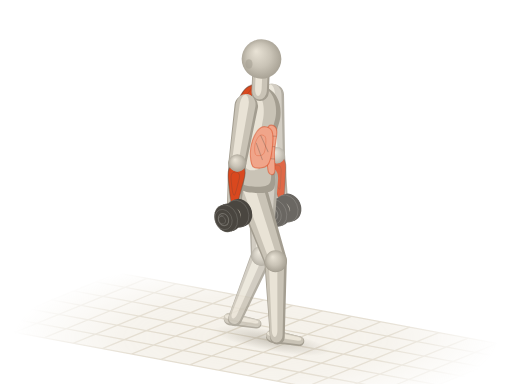
t = 0.00 s
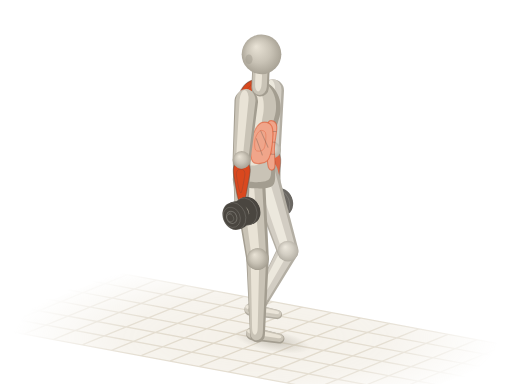
t = 0.38 s
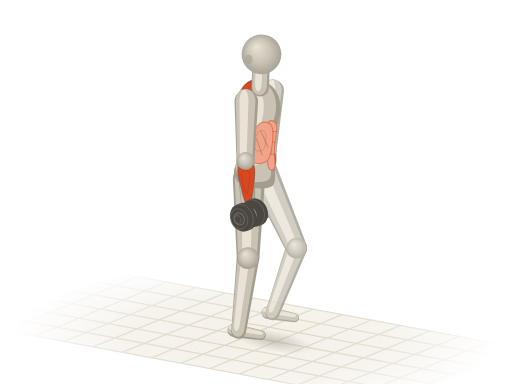
t = 0.72 s
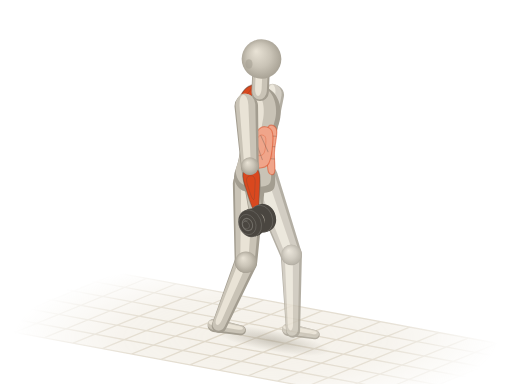
t = 1.10 s
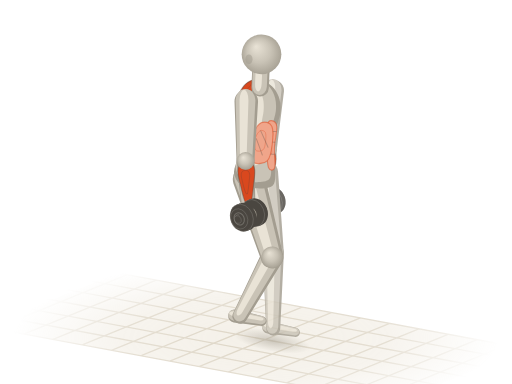
t = 1.48 s
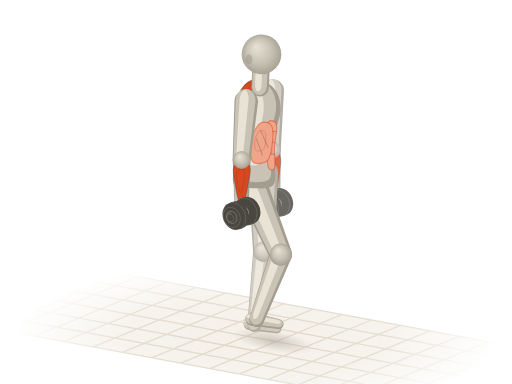
t = 1.82 s

The animated SVG that drew these frames (rendered in a browser with its animation timeline set to each time). Animation: 43 SMIL elements (animate=2,animateTransform=41); one cycle of 2.20 s, repeats indefinitely.

<svg xmlns="http://www.w3.org/2000/svg" viewBox="0 0 400 300"><title>农夫行走 · Farmer Carry</title><defs><radialGradient id="ab-sph" cx=".5" cy=".5" r=".55" fx=".36" fy=".3"><stop offset="0" stop-color="#e9e3d6"/><stop offset=".55" stop-color="#c9c3b6"/><stop offset="1" stop-color="#a39d90"/></radialGradient><path id="abs0" d="M-9.4 1.1C-9.3 5.5 -8.9 11.9 -6.3 14.3C-3.7 16.7 1.4 15.5 6.3 15.4C11.2 15.3 17.8 13.8 23.1 13.8C28.3 13.7 33.2 14.2 37.7 14.9C42.3 15.5 46.5 17.3 50.3 17.6C54.2 17.9 57.6 17.5 60.8 16.5C63.9 15.5 66.9 13.8 69.2 11.6C71.4 9.4 73.5 6 74.4 3.3C75.3 0.6 75.3 -1.7 74.4 -4.4C73.5 -7.1 71.8 -11 69.2 -13.2C66.6 -15.4 62.9 -17.1 58.7 -17.6C54.5 -18.1 48.9 -16.6 44 -15.9C39.1 -15.3 34.2 -13.8 29.3 -13.8C24.5 -13.7 19.2 -14.7 14.7 -15.4C10.1 -16.1 5.8 -18.7 2.1 -18.2C-1.6 -17.6 -5.4 -15.3 -7.3 -12.1C-9.3 -8.9 -9.6 -3.3 -9.4 1.1Z"/><path id="abs4" d="M0 9.2L47 7A7 7 0 0 0 47 -7L0 -9.2A9.2 9.2 0 0 0 0 9.2Z"/><path id="abs5" d="M0 7L43 5.2A5.2 5.2 0 0 0 43 -5.2L0 -7A7 7 0 0 0 0 7Z"/><path id="abs7" d="M0 12.6L63.8 8.8A8.8 8.8 0 0 0 63.8 -8.8L0 -12.6A12.6 12.6 0 0 0 0 12.6Z"/><path id="abs8" d="M0 8.8L59.5 5.8A5.8 5.8 0 0 0 59.5 -5.8L0 -8.8A8.8 8.8 0 0 0 0 8.8Z"/><path id="abs9" d="M0 5.2L21.3 3.8A3.8 3.8 0 0 0 21.3 -3.8L0 -5.2A5.2 5.2 0 0 0 0 5.2Z"/><path id="abs10" d="M0 8.6L47 6.6A6.6 6.6 0 0 0 47 -6.6L0 -8.6A8.6 8.6 0 0 0 0 8.6Z"/><path id="abs11" d="M0 6.6L43.3 4.9A4.9 4.9 0 0 0 43.3 -4.9L0 -6.6A6.6 6.6 0 0 0 0 6.6Z"/><path id="abs13" d="M0 11.8L63.8 8.3A8.3 8.3 0 0 0 63.8 -8.3L0 -11.8A11.8 11.8 0 0 0 0 11.8Z"/><path id="abs14" d="M0 8.3L59.5 5.5A5.5 5.5 0 0 0 59.5 -5.5L0 -8.3A8.3 8.3 0 0 0 0 8.3Z"/><path id="abs15" d="M0 4.9L21.3 3.6A3.6 3.6 0 0 0 21.3 -3.6L0 -4.9A4.9 4.9 0 0 0 0 4.9Z"/><path id="abs16" d="M0 6.8L12.6 6.8A6.8 6.8 0 0 0 12.6 -6.8L0 -6.8A6.8 6.8 0 0 0 0 6.8Z"/><g id="abdb17"><ellipse cx="8.7" cy="-3.6" rx="3.1" ry="2.5" transform="rotate(67.8 8.7 -3.6)" fill="#4a4640"/><path d="M9.9 -0.7L8.8 -0.3L6.5 -6L7.6 -6.4Z" fill="#4a4640"/><ellipse cx="7.6" cy="-3.1" rx="3.1" ry="2.5" transform="rotate(67.8 7.6 -3.1)" fill="#4a4640" stroke="#fffdf8" stroke-opacity=".14" stroke-width=".7"/><ellipse cx="7.6" cy="-3.1" rx="8.1" ry="6.5" transform="rotate(67.8 7.6 -3.1)" fill="#4a4640"/><path d="M10.7 4.4L8.7 5.2L2.6 -9.8L4.5 -10.7Z" fill="#4a4640"/><ellipse cx="5.7" cy="-2.3" rx="8.1" ry="6.5" transform="rotate(67.8 5.7 -2.3)" fill="#4a4640" stroke="#fffdf8" stroke-opacity=".14" stroke-width=".7"/><ellipse cx="5.7" cy="-2.3" rx="4.9" ry="3.9" transform="rotate(67.8 5.7 -2.3)" fill="none" stroke="#fffdf8" stroke-opacity=".22" stroke-width=".8"/><ellipse cx="4.9" cy="-3.8" rx="2.3" ry="1.8" transform="rotate(67.8 4.9 -3.8)" fill="#fffdf8" fill-opacity=".16"/><ellipse cx="5.7" cy="-2.3" rx="11" ry="8.8" transform="rotate(67.8 5.7 -2.3)" fill="#4a4640"/><path d="M9.8 7.9L7.2 8.9L-1.1 -11.4L1.5 -12.5Z" fill="#4a4640"/><ellipse cx="3.1" cy="-1.3" rx="11" ry="8.8" transform="rotate(67.8 3.1 -1.3)" fill="#4a4640" stroke="#fffdf8" stroke-opacity=".14" stroke-width=".7"/><path d="M2.9 -3.5L-4.5 -0.5A2.2 2.2 0 0 0 -2.9 3.5L4.5 0.5A2.2 2.2 0 0 0 2.9 -3.5Z" fill="#4a4640"/><path d="M3.1 -2.9L-4.3 0.1A0.8 0.8 0 0 0 -3.7 1.5L3.6 -1.5A0.8 0.8 0 0 0 3.1 -2.9Z" fill="#fffdf8" fill-opacity=".22"/></g><g id="abdb18"><ellipse cx="-3.1" cy="1.3" rx="11" ry="8.8" transform="rotate(67.8 -3.1 1.3)" fill="#4a4640"/><path d="M1.1 11.4L-1.5 12.5L-9.8 -7.9L-7.2 -8.9Z" fill="#4a4640"/><ellipse cx="-5.7" cy="2.3" rx="11" ry="8.8" transform="rotate(67.8 -5.7 2.3)" fill="#4a4640" stroke="#fffdf8" stroke-opacity=".14" stroke-width=".7"/><ellipse cx="-5.7" cy="2.3" rx="8.1" ry="6.5" transform="rotate(67.8 -5.7 2.3)" fill="#4a4640"/><path d="M-2.6 9.8L-4.5 10.7L-10.7 -4.4L-8.7 -5.2Z" fill="#4a4640"/><ellipse cx="-7.6" cy="3.1" rx="8.1" ry="6.5" transform="rotate(67.8 -7.6 3.1)" fill="#4a4640" stroke="#fffdf8" stroke-opacity=".14" stroke-width=".7"/><ellipse cx="-7.6" cy="3.1" rx="4.9" ry="3.9" transform="rotate(67.8 -7.6 3.1)" fill="none" stroke="#fffdf8" stroke-opacity=".22" stroke-width=".8"/><ellipse cx="-8.4" cy="1.7" rx="2.3" ry="1.8" transform="rotate(67.8 -8.4 1.7)" fill="#fffdf8" fill-opacity=".16"/><ellipse cx="-7.6" cy="3.1" rx="3.1" ry="2.5" transform="rotate(67.8 -7.6 3.1)" fill="#4a4640"/><path d="M-6.5 6L-7.6 6.4L-9.9 0.7L-8.8 0.3Z" fill="#4a4640"/><ellipse cx="-8.7" cy="3.6" rx="3.1" ry="2.5" transform="rotate(67.8 -8.7 3.6)" fill="#4a4640" stroke="#fffdf8" stroke-opacity=".14" stroke-width=".7"/></g><radialGradient id="ab-fade" gradientUnits="userSpaceOnUse" cx="200" cy="264" r="190" gradientTransform="translate(200 264) scale(1 .32) translate(-200 -264)"><stop offset="0" stop-color="#fff"/><stop offset=".55" stop-color="#fff" stop-opacity=".75"/><stop offset="1" stop-color="#fff" stop-opacity="0"/></radialGradient><mask id="ab-gm" maskUnits="userSpaceOnUse" x="0" y="0" width="400" height="300"><rect width="400" height="300" fill="url(#ab-fade)"/></mask><radialGradient id="ab-shd"><stop offset="0" stop-color="#a39d90" stop-opacity=".5"/><stop offset=".55" stop-color="#a39d90" stop-opacity=".22"/><stop offset="1" stop-color="#a39d90" stop-opacity="0"/></radialGradient></defs><g mask="url(#ab-gm)"><path d="M92.1 213.2L411.3 272.6L307.9 314.8L-11.3 255.4Z" fill="#efeadf" fill-opacity=".7"/><g><animateTransform attributeName="transform" type="translate" values="0 0;-91.2 -17" dur="2.2s" repeatCount="indefinite"/><path d="M92.1 213.2L-11.3 255.4M114.9 217.5L11.5 259.7M137.7 221.7L34.3 263.9M160.5 225.9L57.1 268.2M183.3 230.2L79.9 272.4M206.1 234.4L102.7 276.6M228.9 238.6L125.5 280.9M251.7 242.9L148.3 285.1M274.5 247.1L171.1 289.4M297.3 251.4L193.9 293.6M320.1 255.6L216.7 297.8M342.9 259.8L239.5 302.1M365.7 264.1L262.3 306.3M388.5 268.3L285.1 310.5M411.3 272.6L307.9 314.8M434.1 276.8L330.7 319M456.9 281L353.5 323.3M479.7 285.3L376.3 327.5M502.5 289.5L399.1 331.7M92.1 213.2L502.5 289.5M74.9 220.3L485.2 296.5M57.6 227.3L468 303.6M40.4 234.3L450.8 310.6M23.2 241.4L433.6 317.7M6 248.4L416.3 324.7M-11.3 255.4L399.1 331.7" fill="none" stroke="#ddd5c5" stroke-width="1"/></g></g><g transform="rotate(10.5)"><ellipse fill="url(#ab-shd)" cx="257.4" cy="223" rx="46.8" ry="8.4"><animate attributeName="cx" values="257.4;257.7;257.8;257.7;262.5;258.8;257;257.1;257.4;257.7;257.8;257.7;262.5;258.8;257;257.1;257.4" dur="2.2s" repeatCount="indefinite"/><animate attributeName="rx" values="46.8;41;35.1;29.3;28.7;31;35.1;41;46.8;41;35.1;29.3;28.7;31;35.1;41;46.8" dur="2.2s" repeatCount="indefinite"/></ellipse></g><g opacity=".82"><g transform="translate(179.7 249.2) rotate(10.5)"><animateTransform attributeName="transform" type="translate" values="179.7 249.2;185.7 247.7;191.6 245;197.2 240.8;202.5 235.4;207.7 242.8;213.4 249;219.3 254;225.3 257.6;219.8 257.5;214.1 256.8;208.3 255.4;202.5 253.4;196.7 253.2;190.9 252.5;185.2 251.1;179.7 249.2" dur="2.2s" repeatCount="indefinite"/><animateTransform attributeName="transform" type="rotate" values="10.5;10.5;10.5;10.5;10.5;10.5;10.5;10.5;10.5;10.5;10.5;10.5;10.5;10.5;10.5;10.5;10.5" additive="sum" dur="2.2s" repeatCount="indefinite"/><use href="#abs15" fill="#a39d90"/><use href="#abs15" fill="#c9c3b6" transform="matrix(0.98 0 0 0.84 -0.2 -0.5)"/><use href="#abs15" fill="#e9e3d6" transform="matrix(0.9 0 0 0.38 -0.1 -1.5)"/></g><g transform="translate(204.4 199.8) rotate(112.8) scale(0.91 1)"><animateTransform attributeName="transform" type="translate" values="204.4 199.8;212 199.5;219.5 198;226.7 195.2;233.5 191.1;232 193.2;230.6 195.1;229.1 197;227.6 198.9;222.6 198.9;217.4 198.2;212.2 196.9;206.8 195;206.2 196.2;205.6 197.4;205 198.6;204.4 199.8" dur="2.2s" repeatCount="indefinite"/><animateTransform attributeName="transform" type="rotate" values="112.8;114.9;117;119.1;121.3;112.3;104;96.1;88.7;89.2;89.7;90.2;90.7;95.9;101.3;106.9;112.8" additive="sum" dur="2.2s" repeatCount="indefinite"/><animateTransform attributeName="transform" type="scale" values="0.91 1;0.91 1;0.9 1;0.89 1;0.88 1;0.91 1;0.95 1;0.97 1;1 1;1 1;1 1;1 1;0.99 1;0.98 1;0.96 1;0.93 1;0.91 1" additive="sum" dur="2.2s" repeatCount="indefinite"/><use href="#abs14" fill="#a39d90"/><use href="#abs14" fill="#c9c3b6" transform="matrix(0.98 0 0 0.84 -0.2 0.7)"/><use href="#abs14" fill="#e9e3d6" transform="matrix(0.9 0 0 0.38 0.7 2)"/></g><g transform="translate(216.1 121.2) rotate(84.1) scale(1 1)"><animateTransform attributeName="transform" type="translate" values="216.1 121.2;214.9 119.7;213.7 118.2;212.4 116.6;211.2 115;210 116;208.8 117;207.6 117.9;206.4 118.8;207.6 117.9;208.8 117;210 116;211.2 115;212.4 116.6;213.7 118.2;214.9 119.7;216.1 121.2" dur="2.2s" repeatCount="indefinite"/><animateTransform attributeName="transform" type="rotate" values="84.1;85.5;87;88.5;90;91.5;93;94.5;96.1;94.5;93;91.5;90;88.5;87;85.5;84.1" additive="sum" dur="2.2s" repeatCount="indefinite"/><animateTransform attributeName="transform" type="scale" values="1 1;1 1;0.99 1;0.99 1;0.98 1;0.98 1;0.98 1;0.97 1;0.97 1;0.97 1;0.98 1;0.98 1;0.98 1;0.99 1;0.99 1;1 1;1 1" additive="sum" dur="2.2s" repeatCount="indefinite"/><use href="#abs11" fill="#a39d90"/><use href="#abs11" fill="#c9c3b6" transform="matrix(0.98 0 0 0.84 -0.4 0.4)"/><use href="#abs11" fill="#e9e3d6" transform="matrix(0.9 0 0 0.38 -0.1 1.1)"/><path id="abm12" d="M1.7 -3.6C2.7 -5.2 4.8 -6.1 7.8 -6.3C10.8 -6.5 15.2 -5.4 19.5 -4.8C23.8 -4.1 30.5 -3.1 33.8 -2.4C37 -1.7 39 -1.4 39 -0.6C39 0.1 37 1.2 33.8 2.1C30.5 3 23.8 4.1 19.5 4.8C15.2 5.4 10.8 6.4 7.8 6.1C4.8 5.9 2.7 4.9 1.7 3.3C0.7 1.6 0.7 -2 1.7 -3.6Z" fill="#d9481f" stroke="#4a4640" stroke-opacity=".38" stroke-width=".9" stroke-linejoin="round"/><use href="#abm12" fill="#fffdf8" fill-opacity=".3" stroke="none" transform="matrix(0.5 0 0 0.5 7.3 0.8)"/></g><g transform="translate(220.6 164.3)"><animateTransform attributeName="transform" type="translate" values="220.6 164.3;218.3 162.7;215.9 161.1;213.6 159.5;211.2 157.7;208.9 158.5;206.6 159.2;204.2 159.8;201.9 160.4;204.2 159.8;206.6 159.2;208.9 158.5;211.2 157.7;213.6 159.5;215.9 161.1;218.3 162.7;220.6 164.3" dur="2.2s" repeatCount="indefinite"/><use href="#abdb17"/><circle r="6" fill="url(#ab-sph)"/><use href="#abdb18"/></g><g transform="translate(205.5 139.1) rotate(91.1) scale(0.95 1)"><animateTransform attributeName="transform" type="translate" values="205.5 139.1;205.5 137.8;205.5 136.4;205.5 135.1;205.5 133.8;205.5 135.1;205.5 136.4;205.5 137.8;205.5 139.1;205.5 137.8;205.5 136.4;205.5 135.1;205.5 133.8;205.5 135.1;205.5 136.4;205.5 137.8;205.5 139.1" dur="2.2s" repeatCount="indefinite"/><animateTransform attributeName="transform" type="rotate" values="91.1;84;77.3;70.6;64;65.5;66.9;68.3;69.8;74.4;79.1;83.9;88.8;89.4;89.9;90.5;91.1" additive="sum" dur="2.2s" repeatCount="indefinite"/><animateTransform attributeName="transform" type="scale" values="0.95 1;0.97 1;0.99 1;1 1;1 1;1 1;1 1;1 1;1 1;0.99 1;0.99 1;0.97 1;0.96 1;0.96 1;0.96 1;0.95 1;0.95 1" additive="sum" dur="2.2s" repeatCount="indefinite"/><use href="#abs13" fill="#a39d90"/><use href="#abs13" fill="#c9c3b6" transform="matrix(0.98 0 0 0.84 -0.9 0.4)"/><use href="#abs13" fill="#e9e3d6" transform="matrix(0.9 0 0 0.38 -1.1 1.2)"/></g><g transform="translate(204.4 199.8)"><animateTransform attributeName="transform" type="translate" values="204.4 199.8;212 199.5;219.5 198;226.7 195.2;233.5 191.1;232 193.2;230.6 195.1;229.1 197;227.6 198.9;222.6 198.9;217.4 198.2;212.2 196.9;206.8 195;206.2 196.2;205.6 197.4;205 198.6;204.4 199.8" dur="2.2s" repeatCount="indefinite"/><circle r="7.9" fill="url(#ab-sph)"/></g><g transform="translate(213.3 74.2) rotate(86.6) scale(1 1)"><animateTransform attributeName="transform" type="translate" values="213.3 74.2;213.3 72.9;213.3 71.6;213.3 70.3;213.3 69;213.3 70.3;213.3 71.6;213.3 72.9;213.3 74.2;213.3 72.9;213.3 71.6;213.3 70.3;213.3 69;213.3 70.3;213.3 71.6;213.3 72.9;213.3 74.2" dur="2.2s" repeatCount="indefinite"/><animateTransform attributeName="transform" type="rotate" values="86.6;88.1;89.6;91.1;92.6;94.2;95.7;97.3;98.9;97.3;95.7;94.2;92.6;91.1;89.6;88.1;86.6" additive="sum" dur="2.2s" repeatCount="indefinite"/><animateTransform attributeName="transform" type="scale" values="1 1;1 1;0.99 1;0.99 1;0.98 1;0.98 1;0.97 1;0.96 1;0.96 1;0.96 1;0.97 1;0.98 1;0.98 1;0.99 1;0.99 1;1 1;1 1" additive="sum" dur="2.2s" repeatCount="indefinite"/><use href="#abs10" fill="#a39d90"/><use href="#abs10" fill="#c9c3b6" transform="matrix(0.98 0 0 0.84 -0.6 0.6)"/><use href="#abs10" fill="#e9e3d6" transform="matrix(0.9 0 0 0.38 -0.6 1.6)"/></g><g transform="translate(216.1 121.2)"><animateTransform attributeName="transform" type="translate" values="216.1 121.2;214.9 119.7;213.7 118.2;212.4 116.6;211.2 115;210 116;208.8 117;207.6 117.9;206.4 118.8;207.6 117.9;208.8 117;210 116;211.2 115;212.4 116.6;213.7 118.2;214.9 119.7;216.1 121.2" dur="2.2s" repeatCount="indefinite"/><circle r="6.4" fill="url(#ab-sph)"/></g></g><g transform="translate(213 262.7) rotate(10.5)"><animateTransform attributeName="transform" type="translate" values="213 262.7;207.5 262.6;201.8 261.8;196 260.4;190.2 258.4;184.4 258.3;178.6 257.5;172.9 256.1;167.4 254.2;173.4 252.8;179.3 250;184.9 245.9;190.2 240.5;195.4 247.8;201.1 254;207 259;213 262.7" dur="2.2s" repeatCount="indefinite"/><animateTransform attributeName="transform" type="rotate" values="10.5;10.5;10.5;10.5;10.5;10.5;10.5;10.5;10.5;10.5;10.5;10.5;10.5;10.5;10.5;10.5;10.5" additive="sum" dur="2.2s" repeatCount="indefinite"/><use href="#abs9" fill="#a39d90"/><use href="#abs9" fill="#c9c3b6" transform="matrix(0.98 0 0 0.84 -0.2 -0.6)"/><use href="#abs9" fill="#e9e3d6" transform="matrix(0.9 0 0 0.38 -0.1 -1.6)"/></g><g transform="translate(215.3 203.9) rotate(88.7) scale(1 1)"><animateTransform attributeName="transform" type="translate" values="215.3 203.9;210.3 203.9;205.1 203.2;199.9 201.9;194.5 200;193.9 201.2;193.3 202.4;192.7 203.6;192.1 204.8;199.7 204.6;207.2 203;214.4 200.2;221.2 196.2;219.7 198.2;218.3 200.2;216.8 202.1;215.3 203.9" dur="2.2s" repeatCount="indefinite"/><animateTransform attributeName="transform" type="rotate" values="88.7;89.2;89.7;90.2;90.7;95.9;101.3;106.9;112.8;114.9;117;119.1;121.3;112.3;104;96.1;88.7" additive="sum" dur="2.2s" repeatCount="indefinite"/><animateTransform attributeName="transform" type="scale" values="1 1;1 1;1 1;1 1;0.99 1;0.98 1;0.96 1;0.93 1;0.91 1;0.91 1;0.9 1;0.89 1;0.88 1;0.91 1;0.95 1;0.97 1;1 1" additive="sum" dur="2.2s" repeatCount="indefinite"/><use href="#abs8" fill="#a39d90"/><use href="#abs8" fill="#c9c3b6" transform="matrix(0.98 0 0 0.84 -0.3 0.7)"/><use href="#abs8" fill="#e9e3d6" transform="matrix(0.9 0 0 0.38 0.5 2)"/></g><g transform="translate(194.5 143.6) rotate(70.9) scale(1 1)"><animateTransform attributeName="transform" type="translate" values="194.5 143.6;194.5 142.3;194.5 141;194.5 139.6;194.5 138.3;194.5 139.6;194.5 141;194.5 142.3;194.5 143.6;194.5 142.3;194.5 141;194.5 139.6;194.5 138.3;194.5 139.6;194.5 141;194.5 142.3;194.5 143.6" dur="2.2s" repeatCount="indefinite"/><animateTransform attributeName="transform" type="rotate" values="70.9;75.6;80.3;85;89.9;90.5;91.1;91.7;92.2;85.2;78.4;71.8;65.2;66.7;68.1;69.5;70.9" additive="sum" dur="2.2s" repeatCount="indefinite"/><animateTransform attributeName="transform" type="scale" values="1 1;1 1;0.99 1;0.98 1;0.97 1;0.97 1;0.96 1;0.96 1;0.96 1;0.98 1;0.99 1;1 1;1 1;1 1;1 1;1 1;1 1" additive="sum" dur="2.2s" repeatCount="indefinite"/><use href="#abs7" fill="#a39d90"/><use href="#abs7" fill="#c9c3b6" transform="matrix(0.98 0 0 0.84 -1 0.5)"/><use href="#abs7" fill="#e9e3d6" transform="matrix(0.9 0 0 0.38 -1.3 1.3)"/></g><g transform="translate(215.3 203.9)"><animateTransform attributeName="transform" type="translate" values="215.3 203.9;210.3 203.9;205.1 203.2;199.9 201.9;194.5 200;193.9 201.2;193.3 202.4;192.7 203.6;192.1 204.8;199.7 204.6;207.2 203;214.4 200.2;221.2 196.2;219.7 198.2;218.3 200.2;216.8 202.1;215.3 203.9" dur="2.2s" repeatCount="indefinite"/><circle r="8.4" fill="url(#ab-sph)"/></g><g transform="translate(200 141.3) rotate(-87.4) scale(1 0.95)"><animateTransform attributeName="transform" type="translate" values="200 141.3;200 140;200 138.7;200 137.4;200 136.1;200 137.4;200 138.7;200 140;200 141.3;200 140;200 138.7;200 137.4;200 136.1;200 137.4;200 138.7;200 140;200 141.3" dur="2.2s" repeatCount="indefinite"/><animateTransform attributeName="transform" type="rotate" values="-87.4;-87.4;-87.4;-87.4;-87.4;-87.4;-87.4;-87.4;-87.4;-87.4;-87.4;-87.4;-87.4;-87.4;-87.4;-87.4;-87.4" additive="sum" dur="2.2s" repeatCount="indefinite"/><animateTransform attributeName="transform" type="scale" values="1 0.95;1 0.95;1 0.95;1 0.95;1 0.95;1 0.95;1 0.95;1 0.95;1 0.95;1 0.95;1 0.95;1 0.95;1 0.95;1 0.95;1 0.95;1 0.95;1 0.95" additive="sum" dur="2.2s" repeatCount="indefinite"/><use href="#abs0" fill="#a39d90"/><use href="#abs0" fill="#c9c3b6" transform="matrix(0.94 0 0 0.86 4.2 -1.3)"/><use href="#abs0" fill="#e9e3d6" transform="matrix(0.72 0 0 0.42 15 -3.6)"/><path id="abm1" d="M7.3 9.9C4.7 11.1 4.7 14.3 7.3 15C10 15.7 17.6 14 23.1 14.1C28.5 14.1 36.3 15.8 39.8 15.2C43.3 14.6 44 11.8 44 10.5C44 9.1 43.3 7.6 39.8 7.2C36.3 6.7 28.5 7.2 23.1 7.7C17.6 8.2 10 8.7 7.3 9.9Z" fill="#f0a58a" stroke="#d9481f" stroke-opacity=".5" stroke-width=".9" stroke-linejoin="round"/><use href="#abm1" fill="#fffdf8" fill-opacity=".3" stroke="none" transform="matrix(0.5 0 0 0.5 15 4.6)"/><path d="M17.8 8.3C17.8 9.3 17.8 13.3 17.8 14.3" fill="none" stroke="#4a4640" stroke-opacity=".3" stroke-width=".8" stroke-linecap="round"/><path d="M27.3 7.9C27.3 9 27.3 13.2 27.3 14.3" fill="none" stroke="#4a4640" stroke-opacity=".3" stroke-width=".8" stroke-linecap="round"/><path d="M35.6 7.7C35.6 8.9 35.6 13.7 35.6 14.9" fill="none" stroke="#4a4640" stroke-opacity=".3" stroke-width=".8" stroke-linecap="round"/><path id="abm2" d="M10.5 -2.2C9.4 0.2 10.1 6.4 12.6 8.8C15 11.2 20.6 11.7 25.2 12.1C29.7 12.5 37 12.7 39.8 11C42.6 9.4 43.3 4.8 41.9 2.2C40.5 -0.4 35.3 -3.1 31.4 -4.4C27.6 -5.7 22.4 -5.9 18.9 -5.5C15.4 -5.1 11.5 -4.6 10.5 -2.2Z" fill="#f0a58a" stroke="#d9481f" stroke-opacity=".5" stroke-width=".9" stroke-linejoin="round"/><use href="#abm2" fill="#fffdf8" fill-opacity=".3" stroke="none" transform="matrix(0.5 0 0 0.5 14.7 0.5)"/><path d="M16.8 4.4C18.9 3.5 27.3 -0.2 29.3 -1.1" fill="none" stroke="#4a4640" stroke-opacity=".3" stroke-width=".8" stroke-linecap="round"/><path d="M23.1 8.8C25.2 7.7 33.5 3.3 35.6 2.2" fill="none" stroke="#4a4640" stroke-opacity=".3" stroke-width=".8" stroke-linecap="round"/><path id="abm3" d="M75.5 -2.2C76.2 -3.1 74.8 -7.7 73.4 -9.9C72 -12.1 69.4 -14.2 67.1 -15.4C64.8 -16.6 60.4 -18 59.7 -17C59 -16.1 61.3 -12 62.9 -9.9C64.5 -7.8 67.1 -5.7 69.2 -4.4C71.3 -3.1 74.8 -1.3 75.5 -2.2Z" fill="#d9481f" stroke="#4a4640" stroke-opacity=".38" stroke-width=".9" stroke-linejoin="round"/><use href="#abm3" fill="#fffdf8" fill-opacity=".3" stroke="none" transform="matrix(0.5 0 0 0.5 35.8 -5.9)"/></g><g transform="translate(185.4 127.3) rotate(94.4) scale(0.96 1)"><animateTransform attributeName="transform" type="translate" values="185.4 127.3;186.6 126.4;187.9 125.5;189.1 124.6;190.3 123.6;191.5 125.2;192.8 126.7;194 128.3;195.2 129.7;194 128.3;192.8 126.7;191.5 125.2;190.3 123.6;189.1 124.6;187.9 125.5;186.6 126.4;185.4 127.3" dur="2.2s" repeatCount="indefinite"/><animateTransform attributeName="transform" type="rotate" values="94.4;92.9;91.3;89.8;88.3;86.8;85.3;83.8;82.4;83.8;85.3;86.8;88.3;89.8;91.3;92.9;94.4" additive="sum" dur="2.2s" repeatCount="indefinite"/><animateTransform attributeName="transform" type="scale" values="0.96 1;0.97 1;0.97 1;0.98 1;0.98 1;0.99 1;0.99 1;1 1;1 1;1 1;0.99 1;0.99 1;0.98 1;0.98 1;0.97 1;0.97 1;0.96 1" additive="sum" dur="2.2s" repeatCount="indefinite"/><use href="#abs5" fill="#a39d90"/><use href="#abs5" fill="#c9c3b6" transform="matrix(0.98 0 0 0.84 -0.5 0.4)"/><use href="#abs5" fill="#e9e3d6" transform="matrix(0.9 0 0 0.38 -0.3 1.2)"/><path id="abm6" d="M1.7 -3.8C2.7 -5.5 4.8 -6.5 7.7 -6.7C10.7 -6.9 15 -5.8 19.3 -5.1C23.6 -4.4 30.3 -3.3 33.5 -2.5C36.7 -1.8 38.7 -1.4 38.7 -0.6C38.7 0.1 36.7 1.3 33.5 2.2C30.3 3.2 23.6 4.4 19.3 5.1C15 5.8 10.7 6.8 7.7 6.5C4.8 6.3 2.7 5.2 1.7 3.5C0.7 1.7 0.7 -2.1 1.7 -3.8Z" fill="#d9481f" stroke="#4a4640" stroke-opacity=".38" stroke-width=".9" stroke-linejoin="round"/><use href="#abm6" fill="#fffdf8" fill-opacity=".3" stroke="none" transform="matrix(0.5 0 0 0.5 7.1 0.8)"/></g><g transform="translate(182.2 168.4)"><animateTransform attributeName="transform" type="translate" values="182.2 168.4;184.6 167.9;186.9 167.2;189.2 166.5;191.6 165.7;193.9 167.5;196.2 169.2;198.6 170.8;200.9 172.3;198.6 170.8;196.2 169.2;193.9 167.5;191.6 165.7;189.2 166.5;186.9 167.2;184.6 167.9;182.2 168.4" dur="2.2s" repeatCount="indefinite"/><use href="#abdb17"/><circle r="6" fill="url(#ab-sph)"/><use href="#abdb18"/></g><g transform="translate(203.2 72.2) rotate(-87.4)"><animateTransform attributeName="transform" type="translate" values="203.2 72.2;203.2 70.9;203.2 69.6;203.2 68.3;203.2 66.9;203.2 68.3;203.2 69.6;203.2 70.9;203.2 72.2;203.2 70.9;203.2 69.6;203.2 68.3;203.2 66.9;203.2 68.3;203.2 69.6;203.2 70.9;203.2 72.2" dur="2.2s" repeatCount="indefinite"/><animateTransform attributeName="transform" type="rotate" values="-87.4;-87.4;-87.4;-87.4;-87.4;-87.4;-87.4;-87.4;-87.4;-87.4;-87.4;-87.4;-87.4;-87.4;-87.4;-87.4;-87.4" additive="sum" dur="2.2s" repeatCount="indefinite"/><use href="#abs16" fill="#a39d90"/><use href="#abs16" fill="#c9c3b6" transform="matrix(0.98 0 0 0.84 1.1 -0.5)"/><use href="#abs16" fill="#e9e3d6" transform="matrix(0.9 0 0 0.38 3.2 -1.5)"/></g><g transform="translate(192.4 82.8) rotate(98.9) scale(0.96 1)"><animateTransform attributeName="transform" type="translate" values="192.4 82.8;192.4 81.5;192.4 80.1;192.4 78.8;192.4 77.5;192.4 78.8;192.4 80.1;192.4 81.5;192.4 82.8;192.4 81.5;192.4 80.1;192.4 78.8;192.4 77.5;192.4 78.8;192.4 80.1;192.4 81.5;192.4 82.8" dur="2.2s" repeatCount="indefinite"/><animateTransform attributeName="transform" type="rotate" values="98.9;97.3;95.7;94.2;92.6;91.1;89.6;88.1;86.6;88.1;89.6;91.1;92.6;94.2;95.7;97.3;98.9" additive="sum" dur="2.2s" repeatCount="indefinite"/><animateTransform attributeName="transform" type="scale" values="0.96 1;0.96 1;0.97 1;0.98 1;0.98 1;0.99 1;0.99 1;1 1;1 1;1 1;0.99 1;0.99 1;0.98 1;0.98 1;0.97 1;0.96 1;0.96 1" additive="sum" dur="2.2s" repeatCount="indefinite"/><use href="#abs4" fill="#a39d90"/><use href="#abs4" fill="#c9c3b6" transform="matrix(0.98 0 0 0.84 -0.7 0.6)"/><use href="#abs4" fill="#e9e3d6" transform="matrix(0.9 0 0 0.38 -0.7 1.8)"/></g><g transform="translate(185.4 127.3)"><animateTransform attributeName="transform" type="translate" values="185.4 127.3;186.6 126.4;187.9 125.5;189.1 124.6;190.3 123.6;191.5 125.2;192.8 126.7;194 128.3;195.2 129.7;194 128.3;192.8 126.7;191.5 125.2;190.3 123.6;189.1 124.6;187.9 125.5;186.6 126.4;185.4 127.3" dur="2.2s" repeatCount="indefinite"/><circle r="6.8" fill="url(#ab-sph)"/></g><g transform="translate(204.3 46.1)"><animateTransform attributeName="transform" type="translate" values="204.3 46.1;204.3 44.7;204.3 43.4;204.3 42.1;204.3 40.8;204.3 42.1;204.3 43.4;204.3 44.7;204.3 46.1;204.3 44.7;204.3 43.4;204.3 42.1;204.3 40.8;204.3 42.1;204.3 43.4;204.3 44.7;204.3 46.1" dur="2.2s" repeatCount="indefinite"/><circle r="15.5" fill="url(#ab-sph)"/><ellipse cx="-9.8" cy="3.9" rx="2.8" ry="3.8" fill="#a39d90" fill-opacity=".55"/></g></svg>
